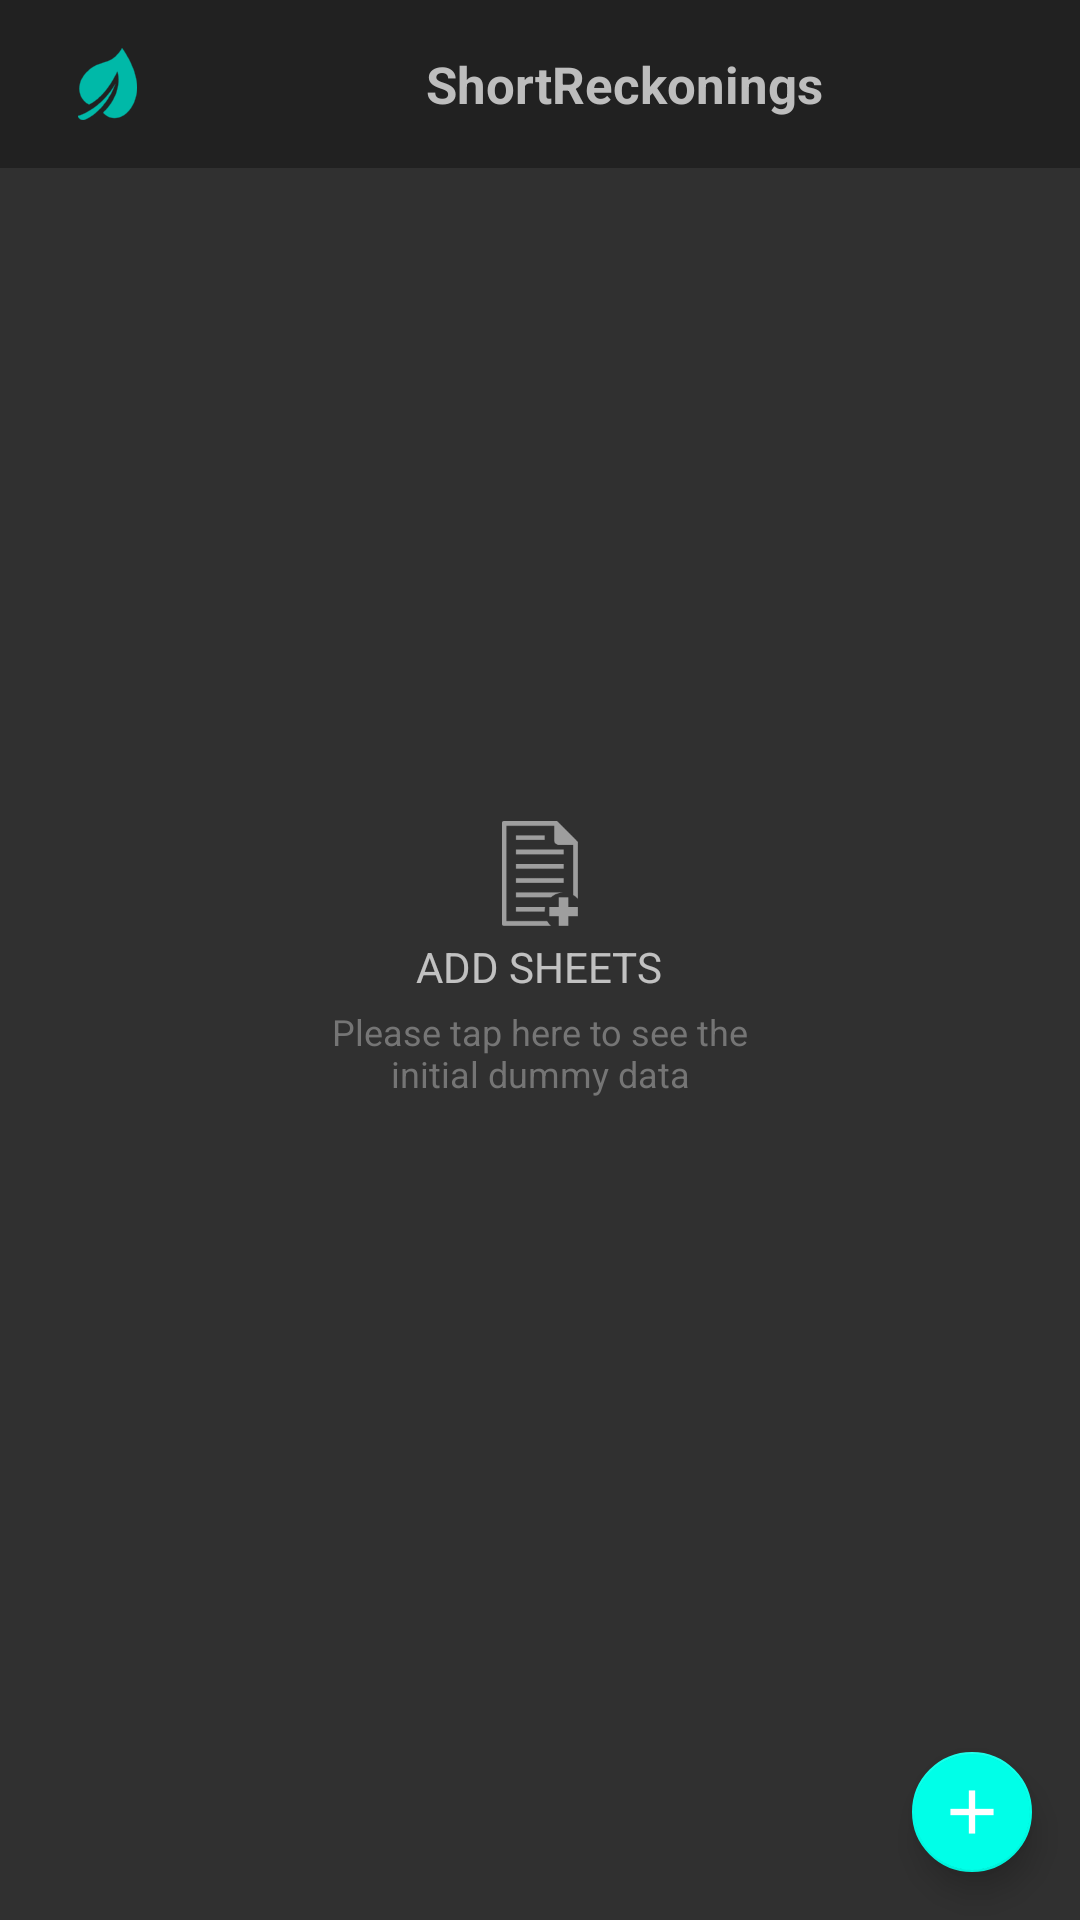

Reconstruct the res/layout file that produces this screen, plus the resources it refers to.
<!-- AndroidManifest.xml: application theme AppTheme -->
<!-- res/layout/activity_home.xml -->
<android.support.v4.widget.DrawerLayout xmlns:android="http://schemas.android.com/apk/res/android"
    xmlns:app="http://schemas.android.com/apk/res-auto"
    android:id="@+id/lo_drawer"
    android:layout_width="match_parent"
    android:layout_height="match_parent">

    <RelativeLayout xmlns:android="http://schemas.android.com/apk/res/android"
        android:layout_width="match_parent"
        android:layout_height="match_parent"
        android:orientation="vertical"
        android:weightSum="1">

        <android.support.v7.widget.Toolbar
            android:id="@+id/tool_bar"
            android:layout_width="match_parent"
            android:layout_height="wrap_content"
            android:background="@color/colorPrimary">

            <ImageView
                android:layout_width="wrap_content"
                android:layout_height="wrap_content"
                android:src="@drawable/ic_icon"/>

            <TextView
                android:id="@+id/toolbar_title"
                android:layout_width="match_parent"
                android:layout_height="match_parent"
                android:gravity="center_horizontal"
                android:text="@string/shortreckonings"
                android:textStyle="bold"
                android:textColor="@color/grey6"
                android:textSize="17sp" />
        </android.support.v7.widget.Toolbar>

        <android.support.v7.widget.RecyclerView
            android:id="@+id/sheets_list"
            android:layout_width="match_parent"
            android:layout_height="match_parent"
            android:layout_below="@+id/tool_bar"
            android:layout_marginTop="16dp"
            android:visibility="gone">

        </android.support.v7.widget.RecyclerView>

        <RelativeLayout
            android:id="@+id/relative"
            android:layout_width="match_parent"
            android:layout_height="wrap_content"
            android:layout_alignParentLeft="true"
            android:layout_alignParentStart="true"
            android:layout_centerVertical="true"
            android:background="?attr/selectableItemBackgroundBorderless"
            android:clickable="true"
            android:orientation="vertical"
            android:paddingLeft="64dp"
            android:paddingRight="64dp"
            android:visibility="visible">

            <ImageView
                android:id="@+id/image"
                android:layout_width="wrap_content"
                android:layout_height="35dp"
                android:layout_centerHorizontal="true"
                android:layout_gravity="center"
                android:src="@drawable/sheet_light" />

            <TextView
                android:id="@+id/title"
                android:layout_width="wrap_content"
                android:layout_height="wrap_content"
                android:layout_below="@+id/image"
                android:layout_centerHorizontal="true"
                android:layout_gravity="center_horizontal"
                android:padding="4dp"
                android:text="ADD SHEETS"
                android:textSize="14sp" />

            <TextView
                android:layout_width="150dp"
                android:layout_height="wrap_content"
                android:layout_below="@+id/title"
                android:layout_centerHorizontal="true"
                android:gravity="center_horizontal"
                android:maxLines="2"
                android:text="@string/lorem_ipsum_long"
                android:textColor="@color/grey4"
                android:textSize="12sp" />
        </RelativeLayout>

        <android.support.design.widget.FloatingActionButton
            android:id="@+id/fab"
            android:layout_width="wrap_content"
            android:layout_height="wrap_content"
            android:layout_alignParentBottom="true"
            android:layout_alignParentEnd="true"
            android:layout_alignParentRight="true"
            android:layout_margin="16dp"
            android:elevation="10dp"
            android:foregroundGravity="bottom"
            android:src="@drawable/ic_add"
            app:fabSize="mini" />


    </RelativeLayout>

</android.support.v4.widget.DrawerLayout>
<!-- resources referenced by this layout -->
<resources>
  <color name="colorPrimary">#212121</color>
  <color name="grey4">#757575</color>
  <color name="grey6">#BDBDBD</color>
  <!-- drawable ic_add: png bitmap (drawable-hdpi, 363 bytes) -->
  <!-- drawable ic_icon: png bitmap (drawable-hdpi, 1549 bytes) -->
  <!-- drawable sheet_light: png bitmap (drawable, 1698 bytes) -->
  <string name="lorem_ipsum_long">Please tap here to see the initial dummy data</string>
  <string name="shortreckonings">ShortReckonings</string>
  <style name="AppTheme" parent="Theme.AppCompat.NoActionBar">
          
          <item name="colorPrimary">@color/colorPrimary</item>
          <item name="colorPrimaryDark">@color/colorPrimaryDark</item>
          <item name="colorAccent">@color/colorAccent</item>
      </style>
  <color name="colorPrimaryDark">#212121</color>
  <color name="colorAccent">#00FFE8</color>
</resources>
